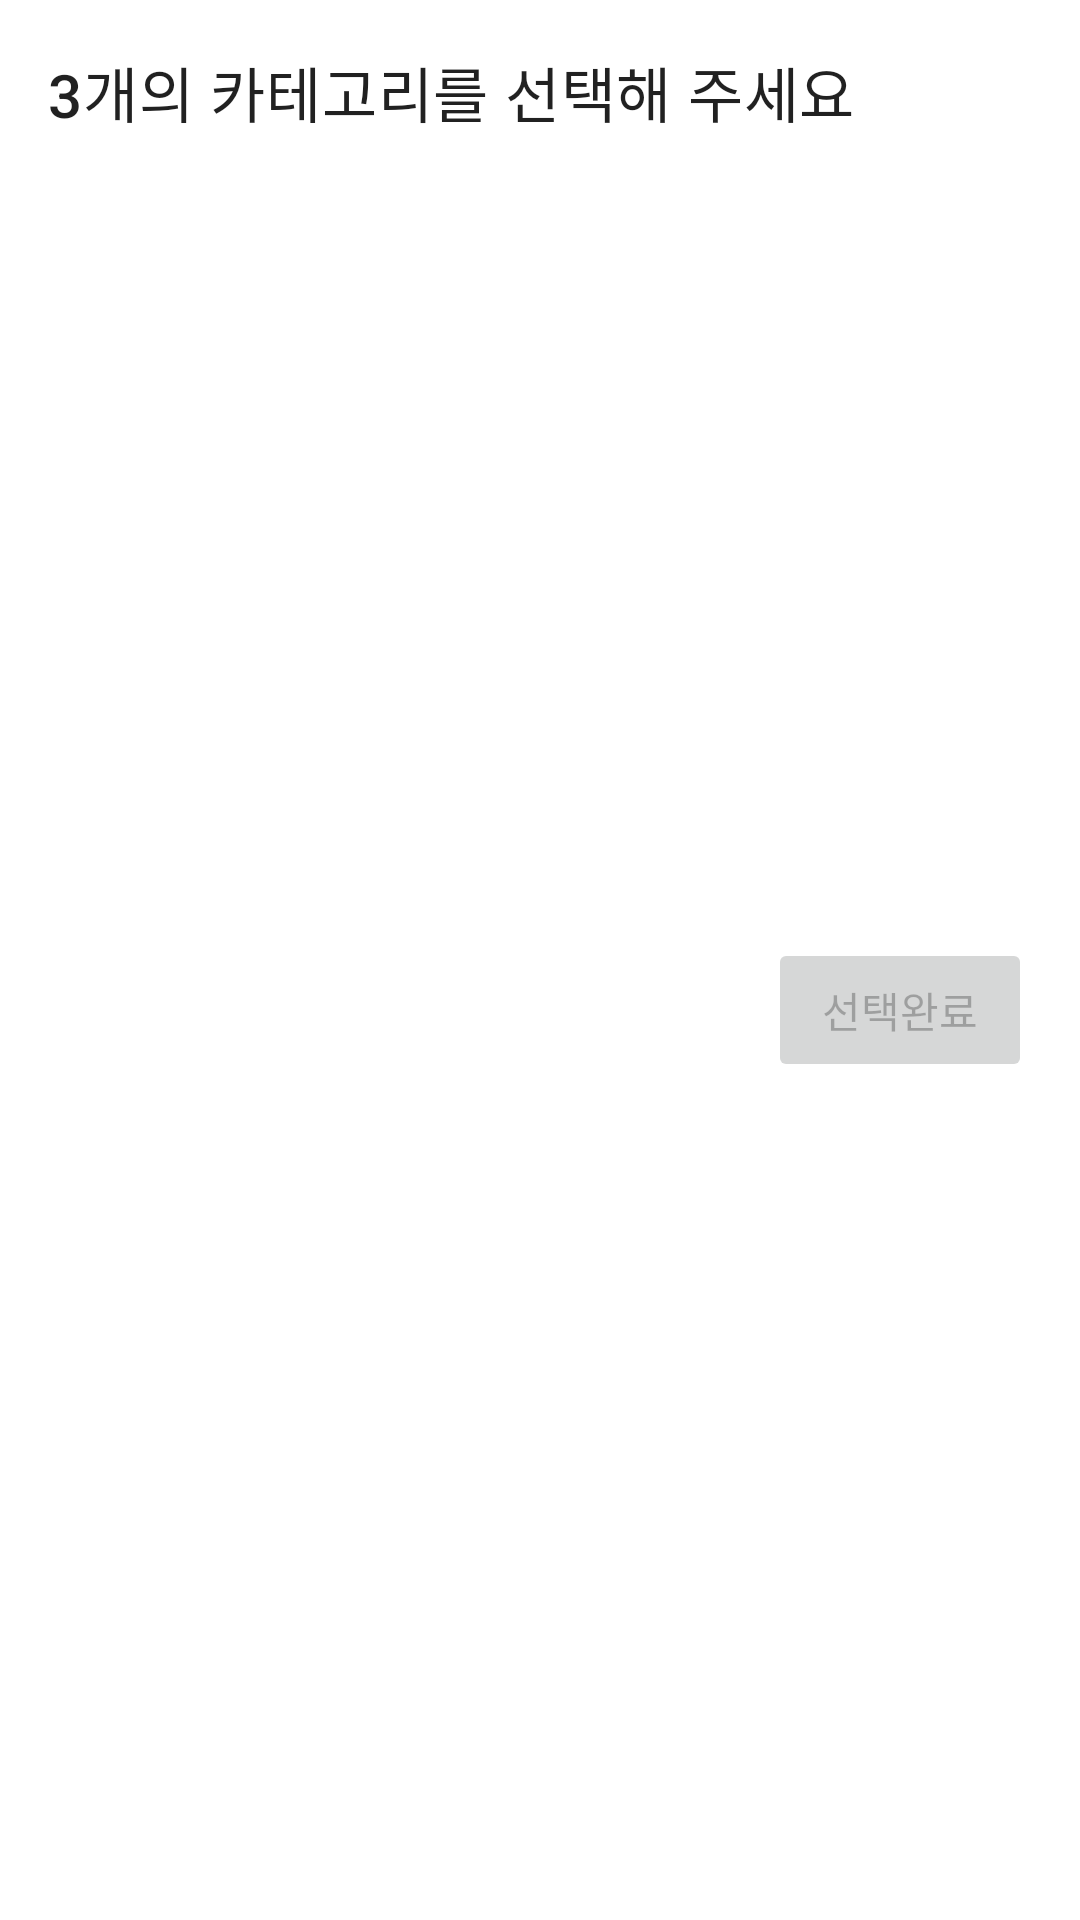

This screen was rendered from an Android layout file. Write that file and the resources it references.
<!-- AndroidManifest.xml: application theme Theme.AfreecaTVAssignment -->
<!-- res/layout/dialog_category_select.xml -->
<?xml version="1.0" encoding="utf-8"?>
<layout xmlns:android="http://schemas.android.com/apk/res/android"
    xmlns:app="http://schemas.android.com/apk/res-auto"
    xmlns:tools="http://schemas.android.com/tools">

    <data>

    </data>

    <androidx.constraintlayout.widget.ConstraintLayout
        android:layout_width="match_parent"
        android:layout_height="wrap_content"
        android:padding="16dp">

        <TextView
            android:id="@+id/tv_category_select_header"
            style="@style/TextAppearance.MaterialComponents.Headline6"
            android:layout_width="0dp"
            android:layout_height="wrap_content"
            android:layout_marginBottom="8dp"
            android:text="@string/select_category_header"
            app:layout_constraintBottom_toTopOf="@id/rv_category_list"
            app:layout_constraintEnd_toEndOf="parent"
            app:layout_constraintStart_toStartOf="parent"
            app:layout_constraintTop_toTopOf="parent" />

        <androidx.recyclerview.widget.RecyclerView
            android:id="@+id/rv_category_list"
            android:layout_width="0dp"
            android:layout_height="wrap_content"
            app:layoutManager="androidx.recyclerview.widget.GridLayoutManager"
            app:layout_constraintEnd_toEndOf="parent"
            app:layout_constraintStart_toStartOf="parent"
            app:layout_constraintTop_toBottomOf="@id/tv_category_select_header"
            app:spanCount="3"
            tools:listitem="@layout/item_category_checkbox" />

        <Button
            android:id="@+id/btn_select_category"
            android:layout_width="wrap_content"
            android:layout_height="wrap_content"
            android:layout_marginTop="4dp"
            android:enabled="false"
            android:text="@string/category_select_complete"
            app:layout_constraintBottom_toBottomOf="parent"
            app:layout_constraintEnd_toEndOf="parent"
            app:layout_constraintTop_toBottomOf="@id/rv_category_list" />
    </androidx.constraintlayout.widget.ConstraintLayout>
</layout>
<!-- res/layout/item_category_checkbox.xml (included above) -->
<?xml version="1.0" encoding="utf-8"?>
<layout xmlns:android="http://schemas.android.com/apk/res/android"
    xmlns:app="http://schemas.android.com/apk/res-auto"
    xmlns:tools="http://schemas.android.com/tools">

    <data>

        <variable
            name="category"
            type="com.example.afreecatvassignment.ui.model.BroadCategoryUiModel" />

    </data>

    <androidx.constraintlayout.widget.ConstraintLayout
        android:layout_width="match_parent"
        android:layout_height="wrap_content">

        <CheckBox
            android:id="@+id/cb_category"
            android:layout_width="0dp"
            android:layout_height="wrap_content"
            android:checked="@{category.isSelected}"
            android:clickable="false"
            android:text="@{category.categoryName}"
            android:textColor="@color/black"
            android:textSize="12sp"
            app:layout_constraintBottom_toBottomOf="parent"
            app:layout_constraintEnd_toEndOf="parent"
            app:layout_constraintStart_toStartOf="parent"
            app:layout_constraintTop_toTopOf="parent"
            tools:text="토크/캠방" />

    </androidx.constraintlayout.widget.ConstraintLayout>
</layout>
<!-- resources referenced by this layout -->
<resources>
  <color name="black">#FF000000</color>
  <string name="category_select_complete">선택완료</string>
  <string name="select_category_header">3개의 카테고리를 선택해 주세요</string>
  <style name="Theme.AfreecaTVAssignment" parent="Theme.MaterialComponents.DayNight.DarkActionBar">
          
          <item name="colorPrimary">@color/purple_500</item>
          <item name="colorPrimaryVariant">@color/purple_700</item>
          <item name="colorOnPrimary">@color/white</item>
          
          <item name="colorSecondary">@color/teal_200</item>
          <item name="colorSecondaryVariant">@color/teal_700</item>
          <item name="colorOnSecondary">@color/black</item>
          
          <item name="android:statusBarColor">?attr/colorPrimaryVariant</item>
          
      </style>
  <color name="purple_500">#FF6200EE</color>
  <color name="purple_700">#FF3700B3</color>
  <color name="white">#FFFFFFFF</color>
  <color name="teal_200">#FF03DAC5</color>
  <color name="teal_700">#FF018786</color>
</resources>
